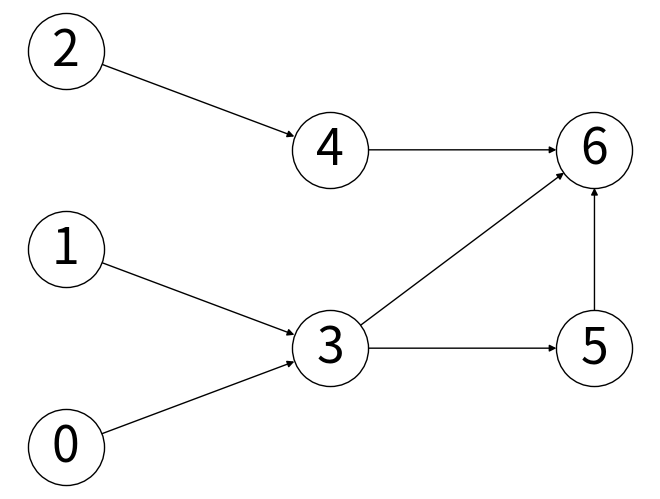

Python code for this plot:
# -*- coding: utf-8 -*-
"""
Created on Mon Apr 10 21:53:59 2023

@author: User
"""

import networkx as nx
import matplotlib.pyplot as plt

options = {
    "font_size": 36,
    "node_size": 3000,
    "node_color": "white",
    "edgecolors": "black",
    "linewidths": 1,
    "width": 1,
}

G = nx.DiGraph([(0, 3), (1, 3), (2, 4), (3, 5), (3, 6), (4, 6), (5, 6)])

# group nodes by column
left_nodes = [0, 1, 2]
middle_nodes = [3, 4]
right_nodes = [5, 6]

# set the position according to column (x-coord)
pos = {n: (0, i) for i, n in enumerate(left_nodes)}
print(pos)
pos.update({n: (1, i + 0.5) for i, n in enumerate(middle_nodes)})
print(pos)
pos.update({n: (2, i + 0.5) for i, n in enumerate(right_nodes)})
print(pos)

#G.add_node("Singapore")
print('G->',G)
#nx.draw_networkx(G, pos, **options)
nx.draw(G, pos, with_labels = True, **options)

# =============================================================================
# # Set margins for the axes so that nodes aren't clipped
# ax = plt.gca()
# # ax = plt.axes(projection='3d')
# ax.margins(0.20)
# ax.set_title("Привет")
# 
# plt.grid(False)
# 
# plt.axis("off")
# plt.show()
# =============================================================================
